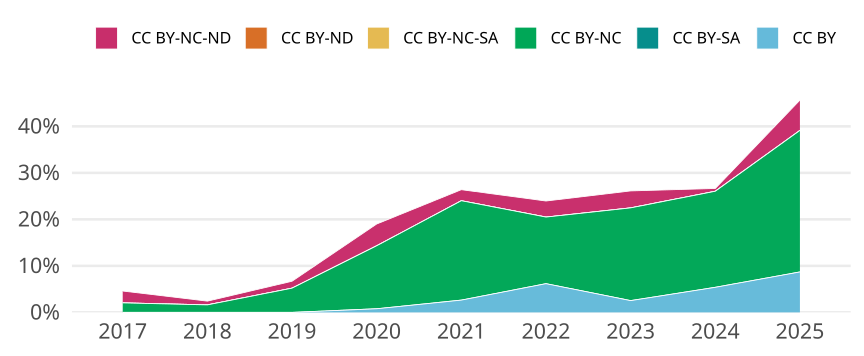

Source data for this figure (header and first rows):
cr_year, jn_all, cc, cc_total, prop
2017, 392, CC BY, 0, 0
2017, 392, CC BY-SA, 0, 0
2017, 392, CC BY-NC, 8, 0.02041
2017, 392, CC BY-NC-SA, 0, 0
2017, 392, CC BY-ND, 0, 0
2017, 392, CC BY-NC-ND, 10, 0.02551
2018, 372, CC BY, 0, 0
2018, 372, CC BY-SA, 0, 0
2018, 372, CC BY-NC, 6, 0.01613
2018, 372, CC BY-NC-SA, 0, 0
2018, 372, CC BY-ND, 0, 0
2018, 372, CC BY-NC-ND, 3, 0.008065
2019, 403, CC BY, 0, 0
2019, 403, CC BY-SA, 0, 0
2019, 403, CC BY-NC, 21, 0.05211
2019, 403, CC BY-NC-SA, 0, 0
2019, 403, CC BY-ND, 0, 0
2019, 403, CC BY-NC-ND, 6, 0.01489
2020, 384, CC BY, 3, 0.007812
2020, 384, CC BY-SA, 0, 0
2020, 384, CC BY-NC, 52, 0.1354
2020, 384, CC BY-NC-SA, 0, 0
2020, 384, CC BY-ND, 0, 0
2020, 384, CC BY-NC-ND, 18, 0.04688
2021, 379, CC BY, 10, 0.02639
2021, 379, CC BY-SA, 0, 0
2021, 379, CC BY-NC, 81, 0.2137
2021, 379, CC BY-NC-SA, 0, 0
2021, 379, CC BY-ND, 0, 0
2021, 379, CC BY-NC-ND, 9, 0.02375
2022, 405, CC BY, 25, 0.06173
2022, 405, CC BY-SA, 0, 0
2022, 405, CC BY-NC, 58, 0.1432
2022, 405, CC BY-NC-SA, 0, 0
2022, 405, CC BY-ND, 0, 0
2022, 405, CC BY-NC-ND, 14, 0.03457
2023, 356, CC BY, 9, 0.02528
2023, 356, CC BY-SA, 0, 0
2023, 356, CC BY-NC, 71, 0.1994
2023, 356, CC BY-NC-SA, 0, 0
2023, 356, CC BY-ND, 0, 0
2023, 356, CC BY-NC-ND, 13, 0.03652
2024, 334, CC BY, 18, 0.05389
2024, 334, CC BY-SA, 0, 0
2024, 334, CC BY-NC, 69, 0.2066
2024, 334, CC BY-NC-SA, 0, 0
2024, 334, CC BY-ND, 0, 0
2024, 334, CC BY-NC-ND, 2, 0.005988
2025, 46, CC BY, 4, 0.08696
2025, 46, CC BY-SA, 0, 0
2025, 46, CC BY-NC, 14, 0.3043
2025, 46, CC BY-NC-SA, 0, 0
2025, 46, CC BY-ND, 0, 0
2025, 46, CC BY-NC-ND, 3, 0.06522
